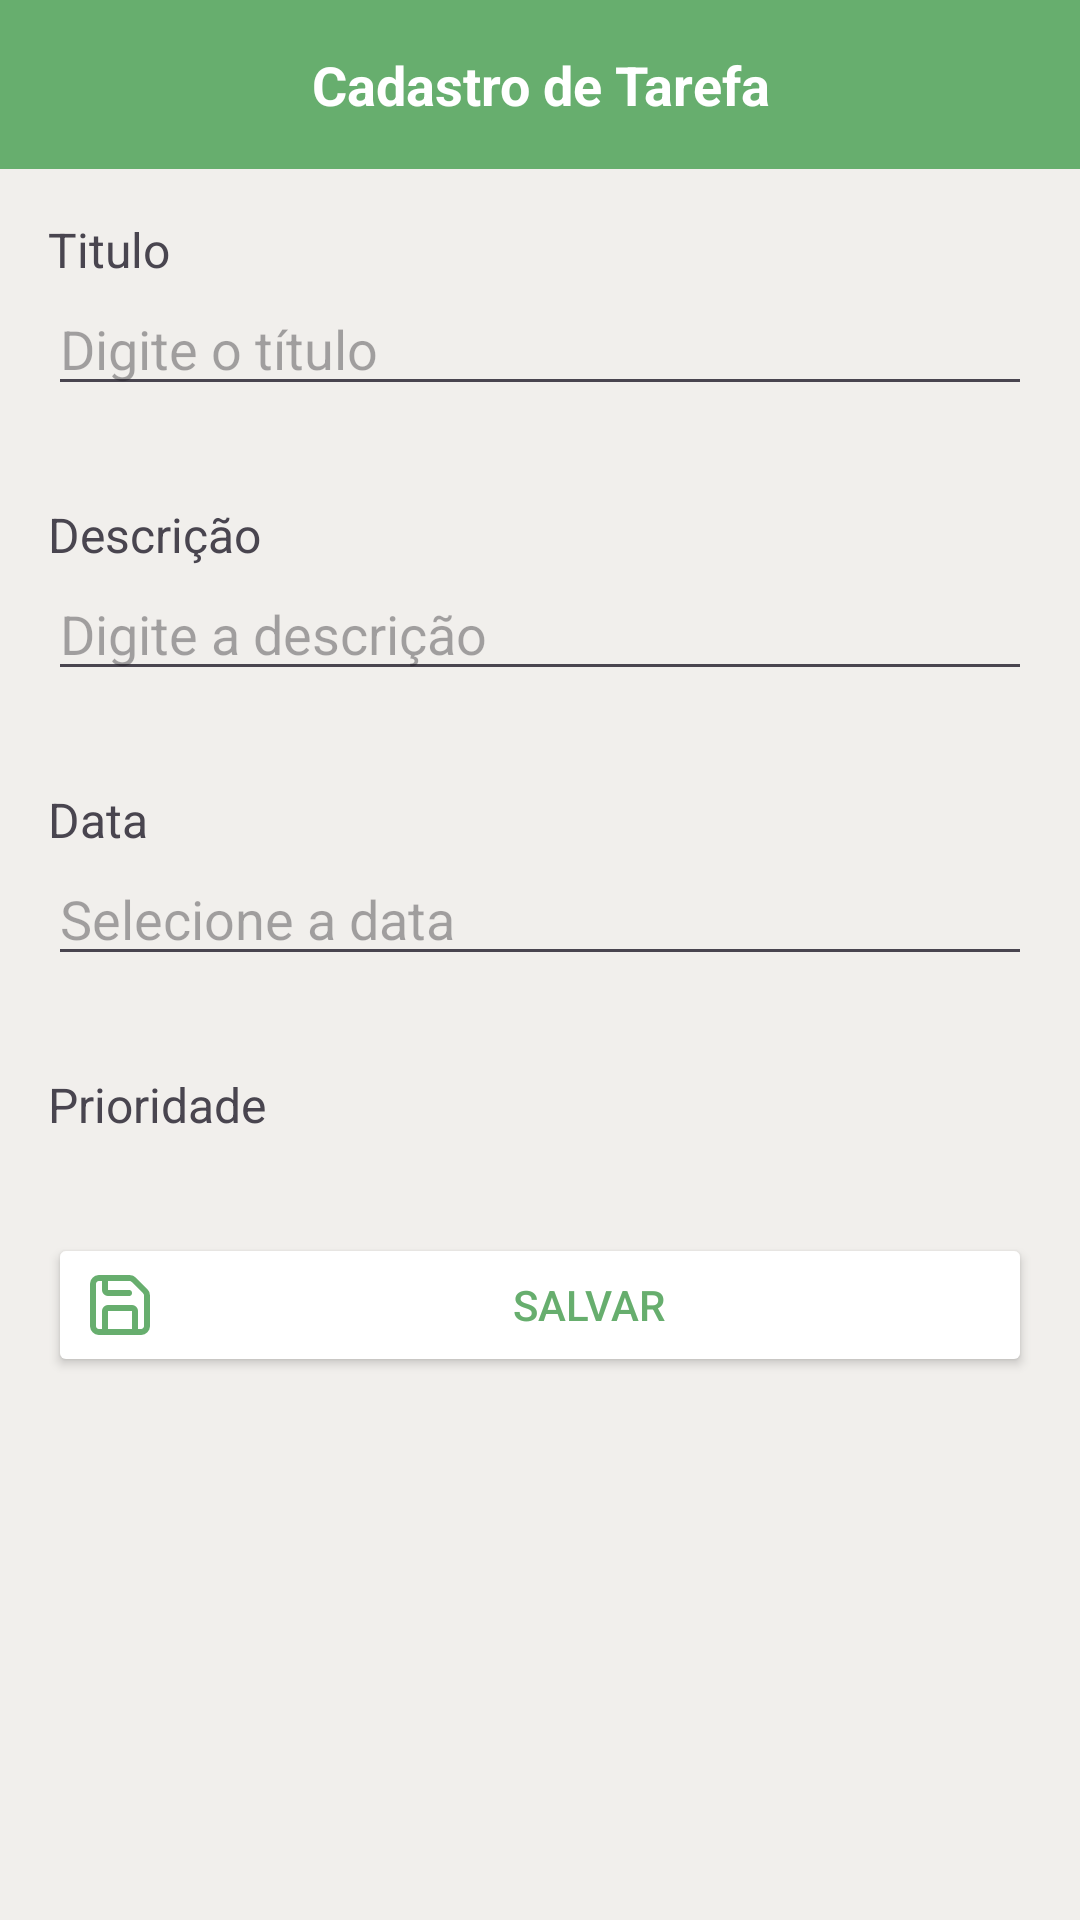

The Android layout XML behind this screen, and the referenced resources:
<!-- AndroidManifest.xml: application theme Theme.SmartTasks -->
<!-- res/layout/activity_cadastro.xml -->
<?xml version="1.0" encoding="utf-8"?>
<androidx.constraintlayout.widget.ConstraintLayout xmlns:android="http://schemas.android.com/apk/res/android"
    xmlns:app="http://schemas.android.com/apk/res-auto"
    xmlns:tools="http://schemas.android.com/tools"
    android:id="@+id/main"
    android:layout_width="match_parent"
    android:layout_height="match_parent"
    tools:context=".CadastroActivity">

    <ScrollView
        android:layout_width="0dp"
        android:layout_height="0dp"
        android:fillViewport="true"
        app:layout_constraintTop_toTopOf="parent"
        app:layout_constraintBottom_toBottomOf="parent"
        app:layout_constraintStart_toStartOf="parent"
        app:layout_constraintEnd_toEndOf="parent">

        <LinearLayout
            android:id="@+id/linearLayout"
            android:layout_width="match_parent"
            android:layout_height="wrap_content"
            android:orientation="vertical"
            android:background="@color/background">

            <LinearLayout
                android:layout_width="match_parent"
                android:layout_height="wrap_content"
                android:background="@color/primary"
                android:orientation="horizontal"
                android:padding="16dp">

                <TextView
                    android:id="@+id/textView"
                    android:layout_width="wrap_content"
                    android:layout_height="wrap_content"
                    android:layout_weight="1"
                    android:text="@string/button_main_1"
                    android:textAlignment="center"
                    android:textColor="@color/white"
                    android:textSize="18sp"
                    android:textStyle="bold" />
            </LinearLayout>

            <LinearLayout
                android:layout_width="match_parent"
                android:layout_height="wrap_content"
                android:orientation="vertical"
                android:padding="16dp">

                <TextView
                    android:id="@+id/textView1"
                    android:layout_width="match_parent"
                    android:layout_height="wrap_content"
                    android:text="@string/titulo_tarefa"
                    android:textSize="16sp" />

                <EditText
                    android:id="@+id/editTextTitulo"
                    android:layout_width="match_parent"
                    android:layout_height="wrap_content"
                    android:ems="10"
                    android:inputType="text"
                    android:hint="Digite o título"
                    android:text="" />
            </LinearLayout>

            <LinearLayout
                android:layout_width="match_parent"
                android:layout_height="wrap_content"
                android:orientation="vertical"
                android:padding="16dp">

                <TextView
                    android:id="@+id/textView2"
                    android:layout_width="match_parent"
                    android:layout_height="wrap_content"
                    android:text="@string/descricao_tarefa"
                    android:textSize="16sp" />

                <EditText
                    android:id="@+id/editTextDescricao"
                    android:layout_width="match_parent"
                    android:layout_height="wrap_content"
                    android:ems="10"
                    android:inputType="text"
                    android:hint="Digite a descrição"
                    android:text="" />
            </LinearLayout>

            <LinearLayout
                android:layout_width="match_parent"
                android:layout_height="wrap_content"
                android:orientation="vertical"
                android:padding="16dp">

                <TextView
                    android:id="@+id/textView3"
                    android:layout_width="match_parent"
                    android:layout_height="wrap_content"
                    android:text="@string/data_tarefa"
                    android:textSize="16sp" />

                <EditText
                    android:id="@+id/editTextData"
                    android:layout_width="match_parent"
                    android:layout_height="wrap_content"
                    android:hint="Selecione a data"
                    android:focusable="false"
                    android:clickable="true"
                    android:inputType="none" />
            </LinearLayout>

            <LinearLayout
                android:layout_width="match_parent"
                android:layout_height="wrap_content"
                android:orientation="vertical"
                android:padding="16dp">

                <TextView
                    android:id="@+id/textViewPrioridade"
                    android:layout_width="match_parent"
                    android:layout_height="wrap_content"
                    android:text="Prioridade"
                    android:textSize="16sp" />

                <RadioGroup
                    android:id="@+id/radioGroupPrioridade"
                    android:layout_width="match_parent"
                    android:layout_height="wrap_content"
                    android:orientation="vertical" />
            </LinearLayout>

            <androidx.appcompat.widget.AppCompatButton
                android:id="@+id/buttonSave"
                android:layout_width="match_parent"
                android:layout_height="wrap_content"
                android:layout_marginBottom="16dp"
                android:backgroundTint="@color/white"
                android:drawableStart="@drawable/ic_save"
                android:drawablePadding="8dp"
                android:text="@string/salvar"
                android:layout_margin="16dp"
                android:onClick="salvarTarefa"
                android:textColor="@color/primary" />
        </LinearLayout>
    </ScrollView>
</androidx.constraintlayout.widget.ConstraintLayout>
<!-- resources referenced by this layout -->
<resources>
  <color name="background">#F1EFEC</color>
  <color name="primary">#67AE6E</color>
  <color name="white">#FFFFFFFF</color>
  <!-- drawable ic_save (drawable) -->
  <vector xmlns:android="http://schemas.android.com/apk/res/android"
      android:width="24dp"
      android:height="24dp"
      android:viewportWidth="24"
      android:viewportHeight="24">
    <path
        android:pathData="M15.2,3C15.727,3.008 16.231,3.223 16.6,3.6L20.4,7.4C20.777,7.769 20.993,8.272 21,8.8V19C21,19.53 20.789,20.039 20.414,20.414C20.039,20.789 19.53,21 19,21H5C4.47,21 3.961,20.789 3.586,20.414C3.211,20.039 3,19.53 3,19V5C3,4.47 3.211,3.961 3.586,3.586C3.961,3.211 4.47,3 5,3H15.2Z"
        android:strokeLineJoin="round"
        android:strokeWidth="2"
        android:fillColor="#00000000"
        android:strokeColor="#67AE6E"
        android:strokeLineCap="round"/>
    <path
        android:pathData="M17,21V14C17,13.735 16.895,13.48 16.707,13.293C16.52,13.105 16.265,13 16,13H8C7.735,13 7.48,13.105 7.293,13.293C7.105,13.48 7,13.735 7,14V21"
        android:strokeLineJoin="round"
        android:strokeWidth="2"
        android:fillColor="#00000000"
        android:strokeColor="#67AE6E"
        android:strokeLineCap="round"/>
    <path
        android:pathData="M7,3V7C7,7.265 7.105,7.52 7.293,7.707C7.48,7.895 7.735,8 8,8H15"
        android:strokeLineJoin="round"
        android:strokeWidth="2"
        android:fillColor="#00000000"
        android:strokeColor="#67AE6E"
        android:strokeLineCap="round"/>
  </vector>
  <string name="button_main_1">Cadastro de Tarefa</string>
  <string name="data_tarefa">Data</string>
  <string name="descricao_tarefa">Descrição</string>
  <string name="salvar">Salvar</string>
  <string name="titulo_tarefa">Titulo</string>
  <style name="Theme.SmartTasks" parent="Base.Theme.SmartTasks" />
  <style name="Base.Theme.SmartTasks" parent="Theme.Material3.DayNight.NoActionBar">
          
          
      </style>
</resources>
